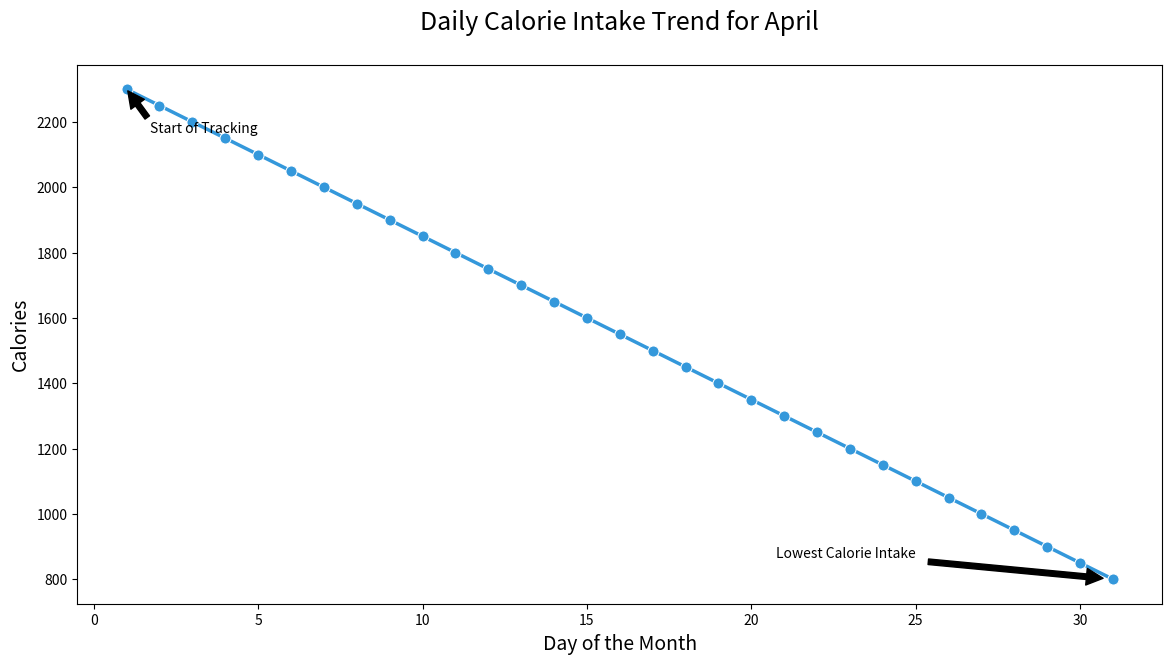

Write the Python code that produced this figure.

import seaborn as sns
import matplotlib.pyplot as plt
import pandas as pd

# Data
data = {'Day': [1, 2, 3, 4, 5, 6, 7, 8, 9, 10, 11, 12, 
                13, 14, 15, 16, 17, 18, 19, 20, 21, 22, 
                23, 24, 25, 26, 27, 28, 29, 30, 31],
        'Calories': [2300, 2250, 2200, 2150, 2100, 2050, 2000, 1950, 1900, 1850, 1800, 1750, 
                     1700, 1650, 1600, 1550, 1500, 1450, 1400, 1350, 1300, 1250, 1200, 
                     1150, 1100, 1050, 1000, 950, 900, 850, 800]}

# Create DataFrame
df = pd.DataFrame(data)

# Set the size of the plot
plt.figure(figsize=(14, 7))

# Create lineplot
sns.lineplot(x='Day', y='Calories', data=df, 
             color='#3498DB', marker='o', markersize=8, linewidth=2.5)

# Annotations
plt.annotate('Lowest Calorie Intake', xy=(31, 800), xytext=(25, 900),
             arrowprops=dict(facecolor='black', shrink=0.05),
             horizontalalignment='right', verticalalignment='top')

plt.annotate('Start of Tracking', xy=(1, 2300), xytext=(5, 2200),
             arrowprops=dict(facecolor='black', shrink=0.05),
             horizontalalignment='right', verticalalignment='top')

# Adding title and labels
plt.title('Daily Calorie Intake Trend for April', fontsize=18, y=1.05)
plt.xlabel('Day of the Month', fontsize=14)
plt.ylabel('Calories', fontsize=14)

# Display the plot
plt.show()
